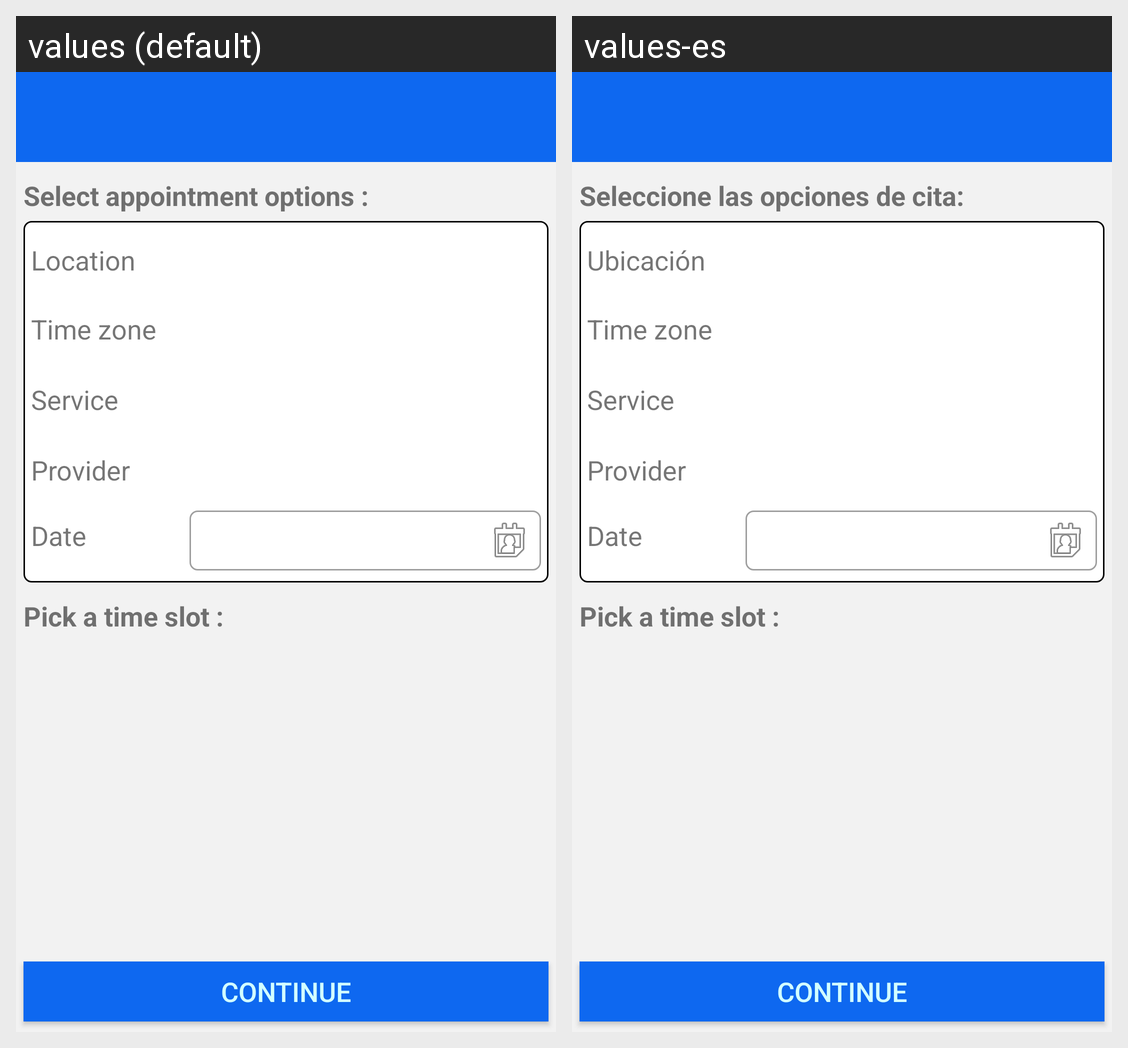

The Android screen above is rendered under two locales of the same app. Produce the string resources it draws, with the default and per-locale values.
Android screen res/layout/location_service2.xml rendered under 2 locales, left to right: values (default), values-es. Device: Nexus 5 (rendered at 1080×1920; each locale shown at half size, 540×960, under a caption strip naming it); theme AppTheme.
Strings drawn on this screen, with the default value and each locale's value (text and hints the layout hard-codes, and strings that could not be matched under every locale, appear in the picture but are not listed):

options
  values: Select appointment options :
  values-es: Seleccione las opciones de cita:

select_location
  values: Location
  values-es: Ubicación

time_Zone
  values: Time zone
  values-es: Time zone  [not translated; the default value is used]

select_service
  values: Service
  values-es: Service  [not translated; the default value is used]

select_provider
  values: Provider
  values-es: Provider

date_time
  values: Date
  values-es: Date  [not translated; the default value is used]

contine
  values: Continue
  values-es: Continue  [not translated; the default value is used]

time_slot
  values: Pick a time slot :
  values-es: Pick a time slot :  [not translated; the default value is used]
